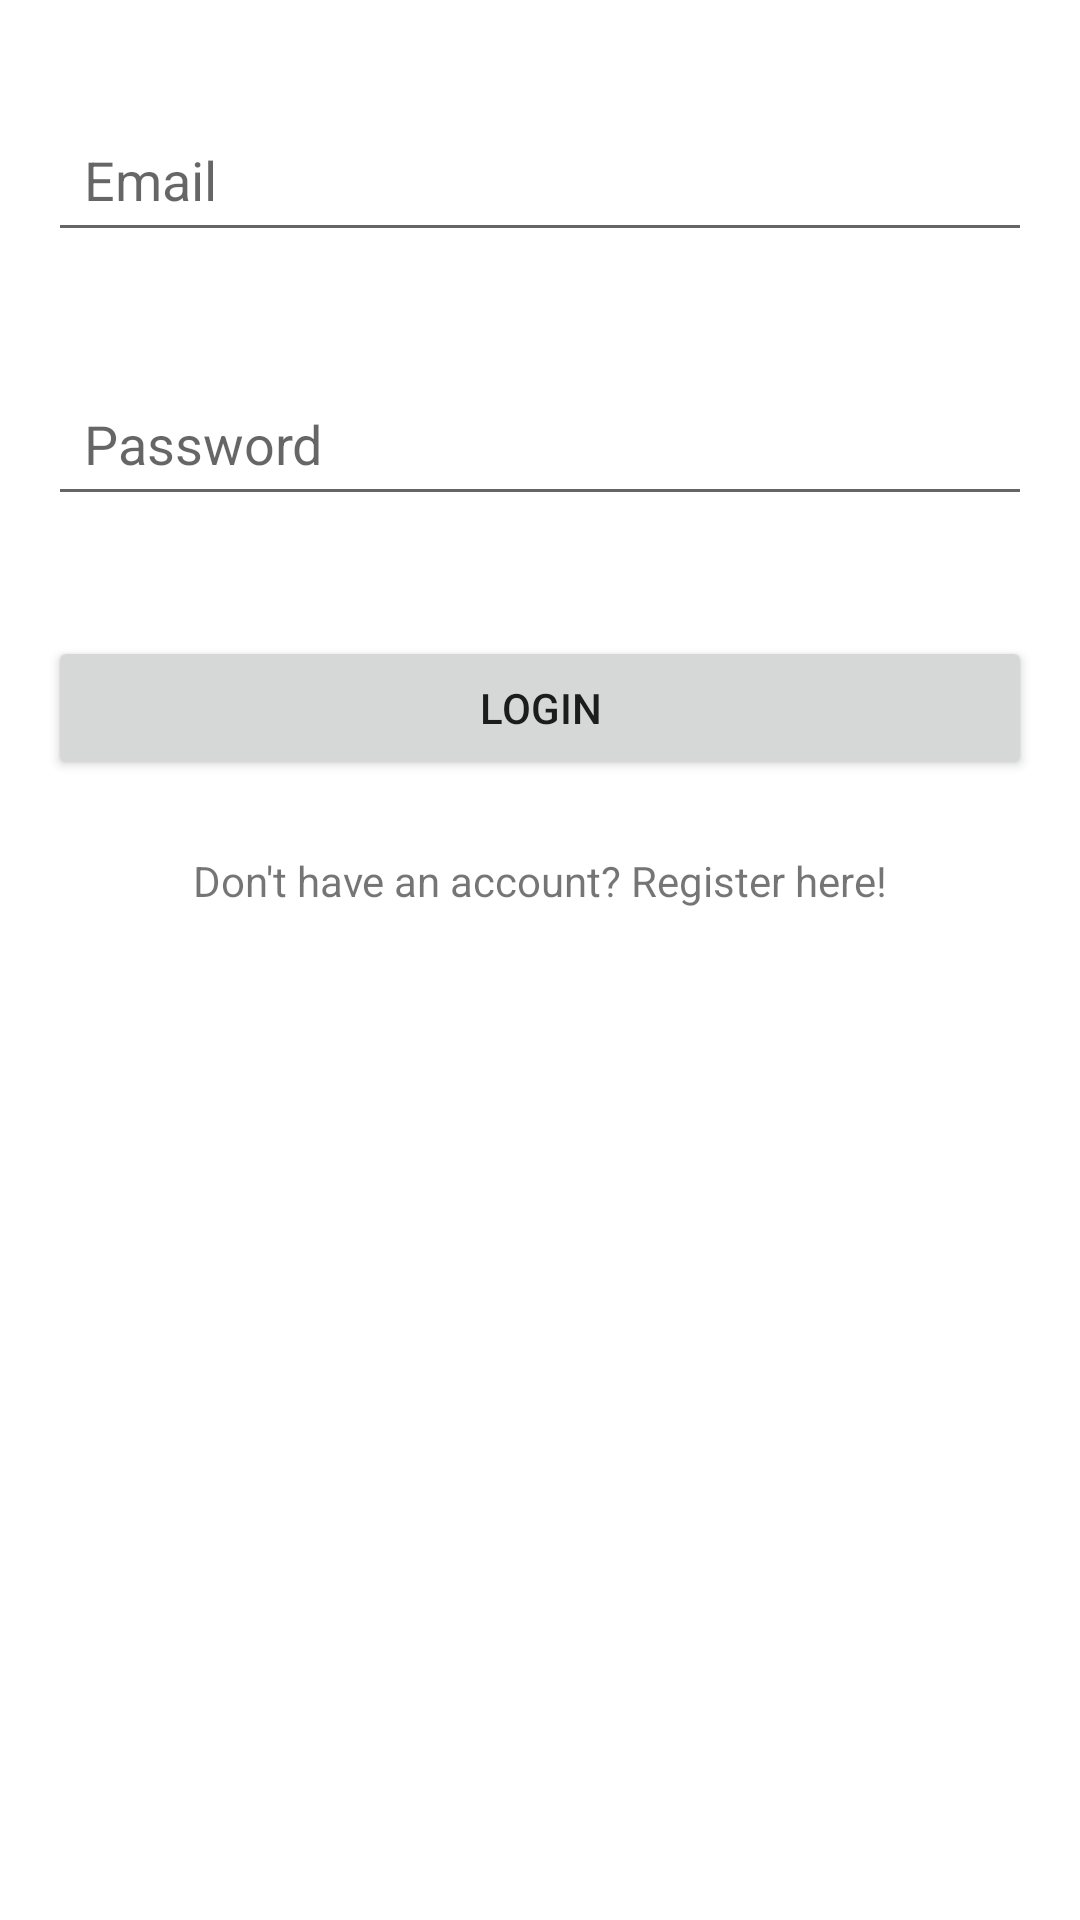

Produce the Android XML layout that renders to this screen, including the resource entries it uses.
<!-- AndroidManifest.xml: application theme Theme.GlobalSangha -->
<!-- res/layout/activity_login.xml -->
<?xml version="1.0" encoding="utf-8"?>
<RelativeLayout xmlns:android="http://schemas.android.com/apk/res/android"
    android:layout_width="match_parent"
    android:layout_height="match_parent"
    android:padding="16dp">

    
    <EditText
        android:id="@+id/etEmail"
        android:layout_width="match_parent"
        android:layout_height="48dp"
        android:hint="@string/email"
        android:inputType="textEmailAddress"
        android:padding="12dp"
        android:layout_marginTop="20dp"
        android:layout_marginBottom="20dp" />

    
    <EditText
        android:id="@+id/etPassword"
        android:layout_width="match_parent"
        android:layout_height="48dp"
        android:hint="@string/password"
        android:inputType="textPassword"
        android:padding="12dp"
        android:layout_below="@id/etEmail"
        android:layout_marginTop="20dp"
        android:layout_marginBottom="20dp" />

    
    <Button
        android:id="@+id/btnLogin"
        android:layout_width="match_parent"
        android:layout_height="48dp"
        android:text="@string/login"
        android:layout_below="@id/etPassword"
        android:layout_marginTop="20dp" />

    
    <TextView
        android:id="@+id/tvGoToRegister"
        android:layout_width="wrap_content"
        android:layout_height="wrap_content"
        android:text="@string/register_prompt"
        android:layout_below="@id/btnLogin"
        android:layout_marginTop="24dp"
        android:layout_centerHorizontal="true" />
</RelativeLayout>
<!-- resources referenced by this layout -->
<resources>
  <string name="email">Email</string>
  <string name="login">Login</string>
  <string name="password">Password</string>
  <string name="register_prompt">Don\'t have an account? Register here!</string>
  <style name="Theme.GlobalSangha" parent="Theme.MaterialComponents.Light.NoActionBar">
          
      </style>
</resources>
